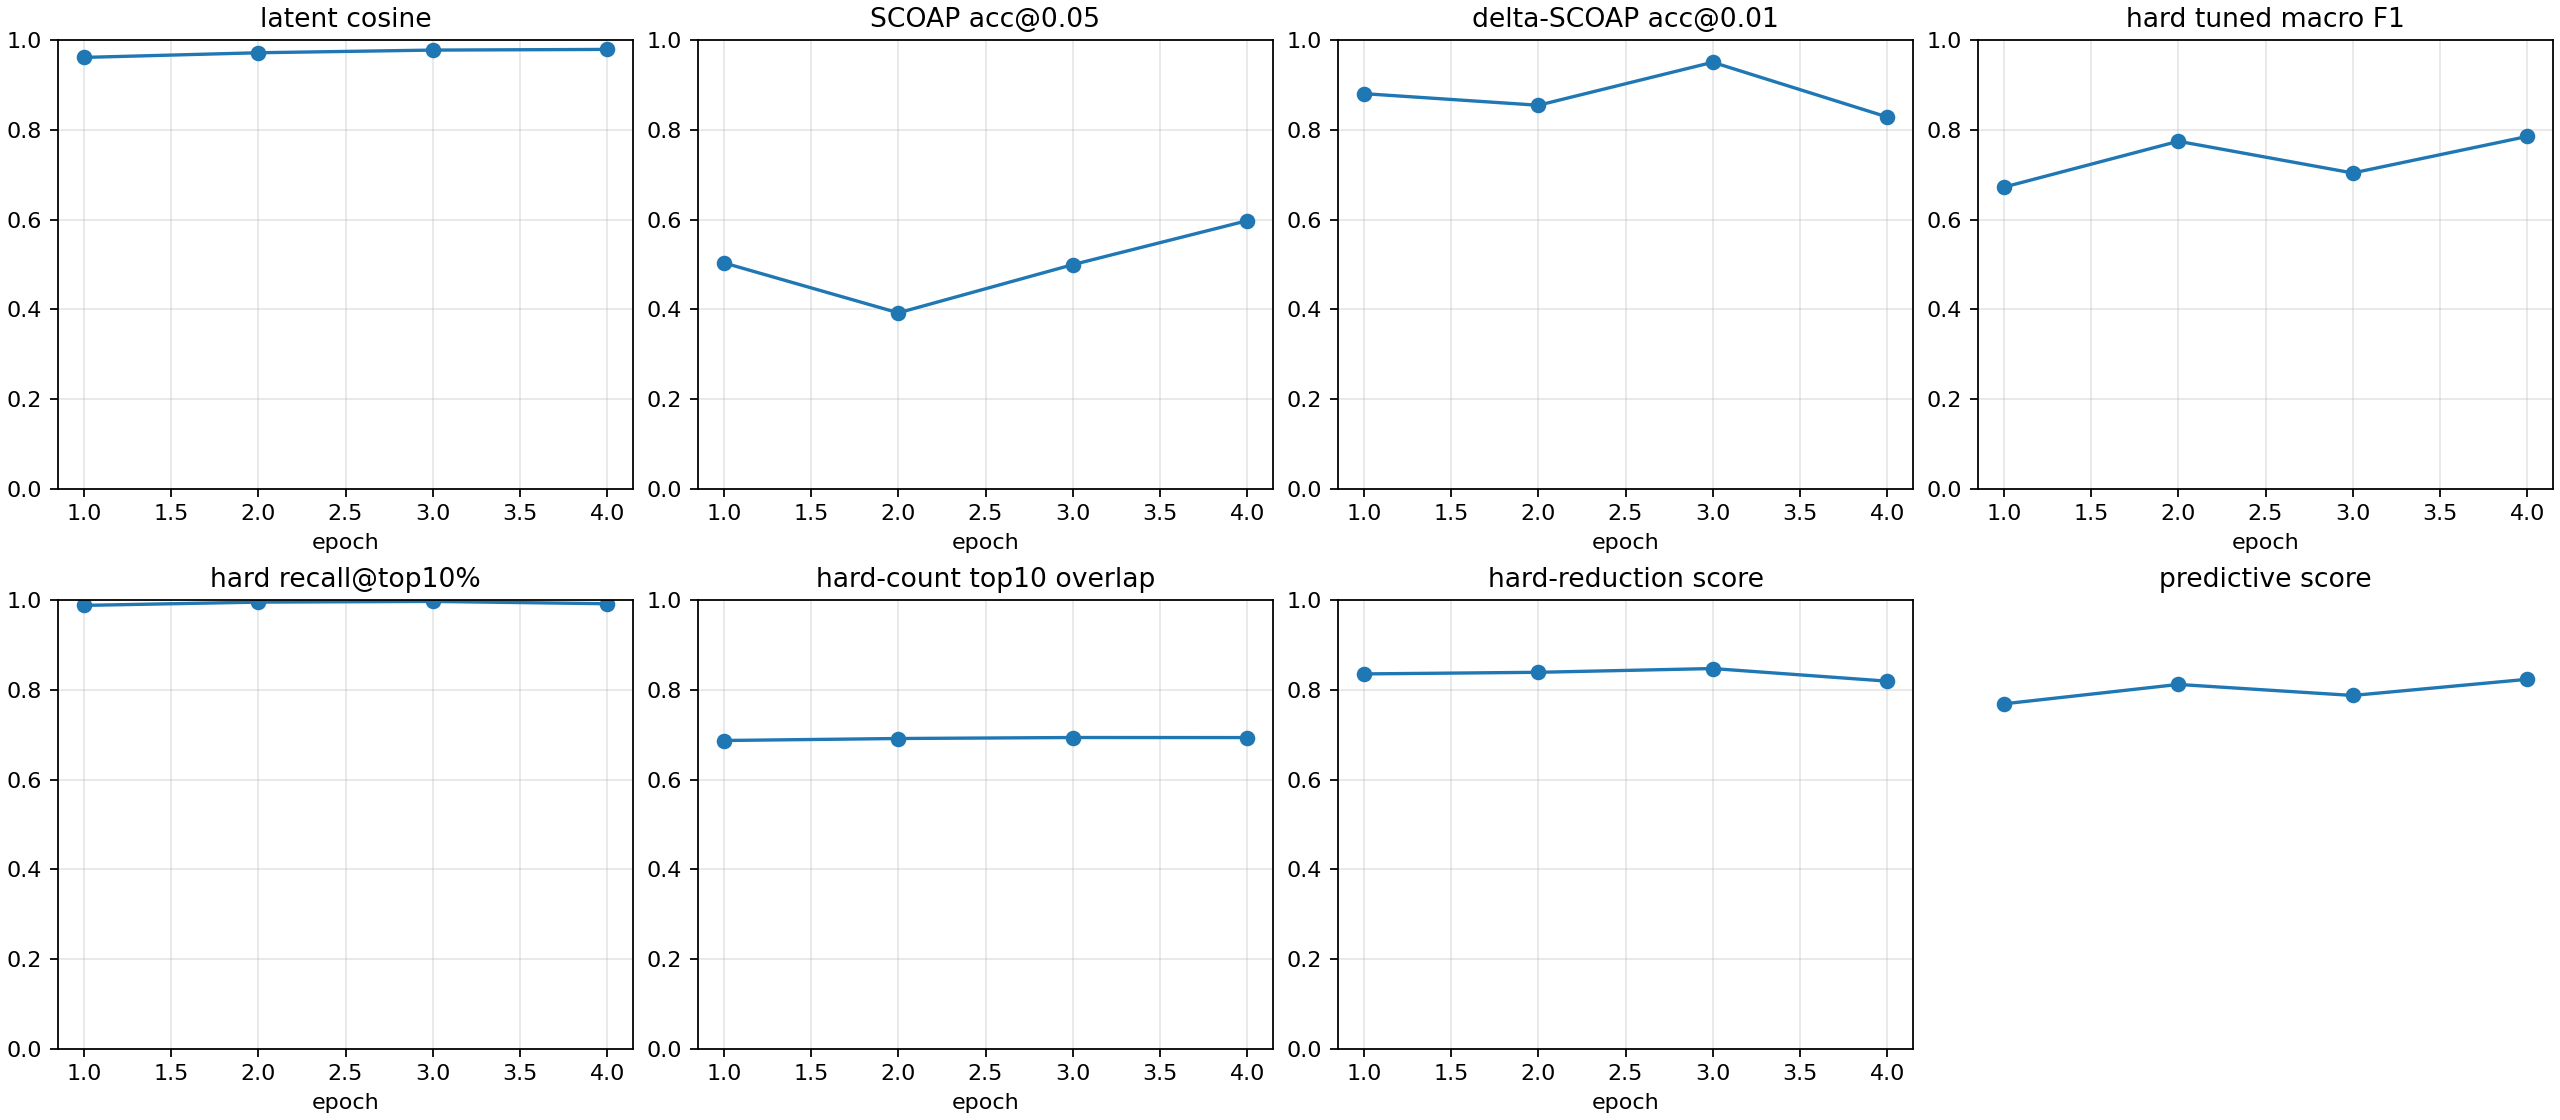

Data behind this chart, as committed beside it:
checkpoint, epoch, samples, latent_smooth_l1, scoap_mae, delta_scoap_mae, hard_bce, hard_sa0_precision, hard_sa0_recall, hard_sa0_f1, hard_sa0_pr_auc, hard_sa1_precision, hard_sa1_recall, hard_sa1_f1, hard_sa1_pr_auc, hard_macro_f1, hard_macro_f1_at_0p5, hard_sa0_f1_at_0p5, hard_sa1_f1_at_0p5, hard_macro_f1_tuned, hard_threshold_sa0, hard_threshold_sa1, brier_sa0, brier_sa1
autoresearch/highseed-improvement-260626…, 1, 512, 0.0776, 0.06851, 0.005751, 0.2394, 0.07494, 0.9502, 0.1389, 0.341, 0.5119, 0.9967, 0.6764, 0.8528, 0.4077, 0.4077, 0.1389, 0.6764, 0.6722, 0.73, 0.809, 0.0412, 0.06684
autoresearch/highseed-improvement-260626…, 2, 512, 0.05941, 0.07571, 0.005195, 0.1188, 0.186, 1.0, 0.3136, 0.7045, 0.7433, 0.9704, 0.8418, 0.8312, 0.5777, 0.5777, 0.3136, 0.8418, 0.7744, 0.8933, 0.5351, 0.01359, 0.02603
autoresearch/highseed-improvement-260626…, 3, 512, 0.04773, 0.05631, 0.004518, 0.08057, 0.3557, 0.8683, 0.5047, 0.5578, 0.7479, 0.956, 0.8392, 0.8553, 0.6719, 0.6719, 0.5047, 0.8392, 0.7037, 0.8169, 0.4482, 0.001923, 0.02379
autoresearch/highseed-improvement-260626…, 4, 512, 0.04383, 0.05084, 0.006402, 0.07408, 0.4688, 0.9359, 0.6247, 0.787, 0.708, 0.9741, 0.82, 0.824, 0.7223, 0.7223, 0.6247, 0.82, 0.7851, 0.9792, 0.8131, 0.0007509, 0.02767
autoresearch/highseed-improvement-260626…, -2, 512, 0.04383, 0.05084, 0.006402, 0.07408, 0.4688, 0.9359, 0.6247, 0.787, 0.708, 0.9741, 0.82, 0.824, 0.7223, 0.7223, 0.6247, 0.82, 0.7851, 0.9792, 0.8131, 0.0007509, 0.02767
autoresearch/highseed-improvement-260626…, -1, 512, 0.04383, 0.05084, 0.006402, 0.07408, 0.4688, 0.9359, 0.6247, 0.787, 0.708, 0.9741, 0.82, 0.824, 0.7223, 0.7223, 0.6247, 0.82, 0.7851, 0.9792, 0.8131, 0.0007509, 0.02767
